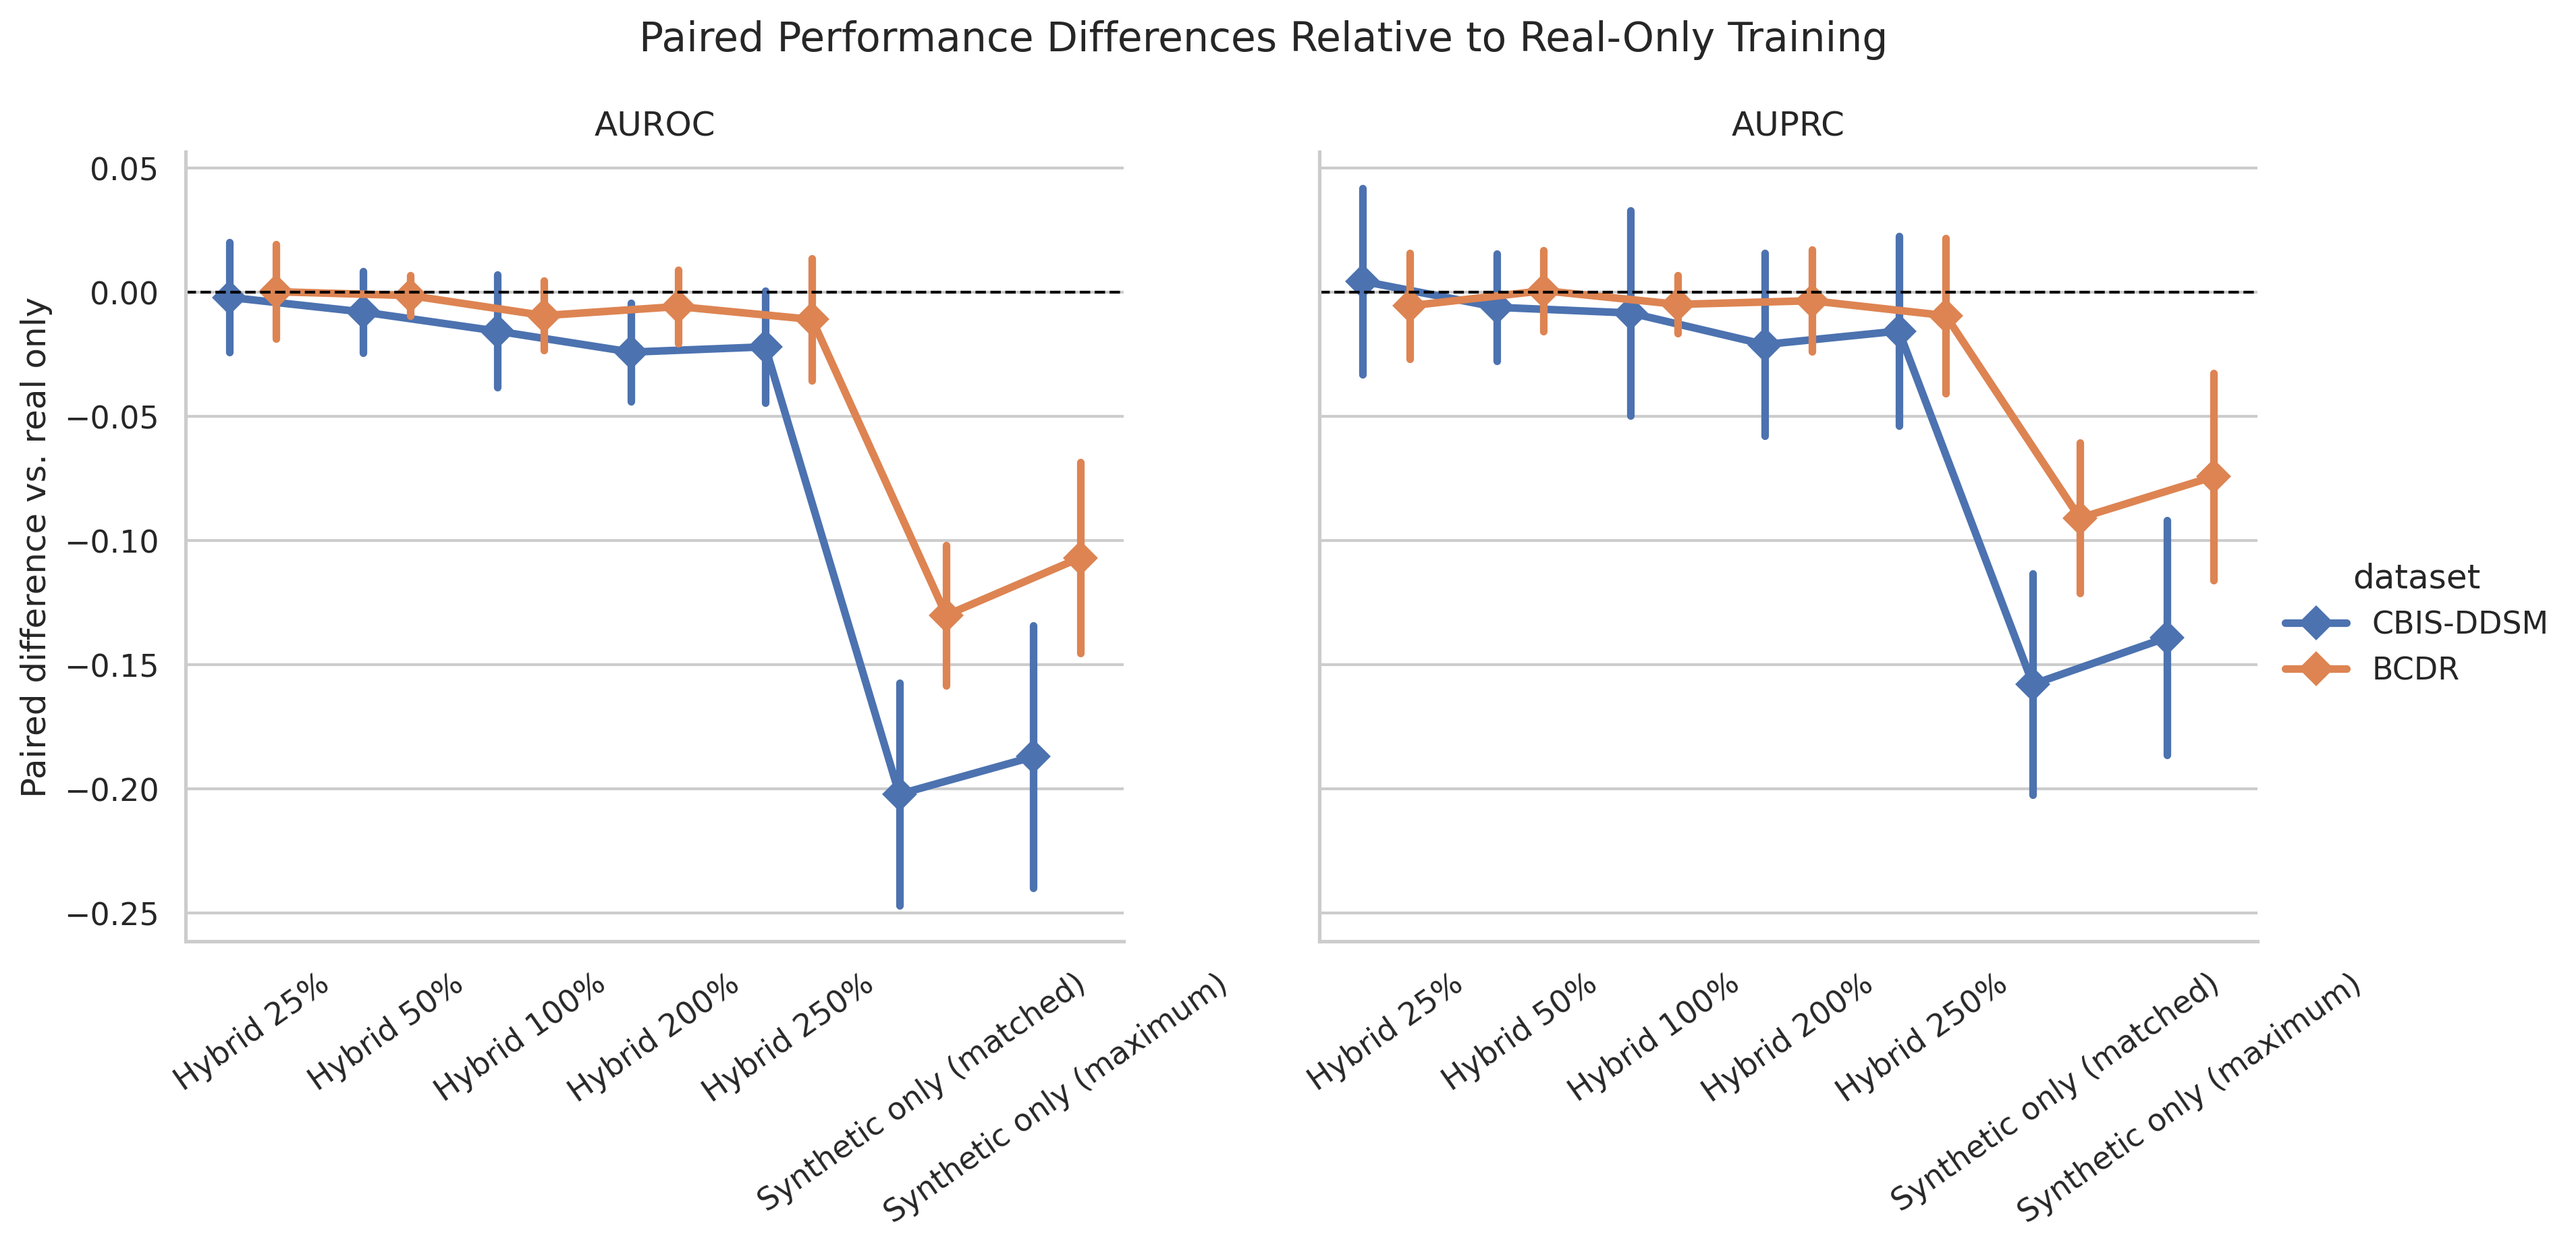

The data file committed next to this chart (first rows):
dataset, experiment, seed, metric, difference
CBIS-DDSM, hybrid_025, 42, accuracy, -0.02239
CBIS-DDSM, hybrid_025, 42, Precision, 0.01986
CBIS-DDSM, hybrid_025, 42, Recall, -0.06531
CBIS-DDSM, hybrid_025, 42, F1-Score, -0.03195
CBIS-DDSM, hybrid_025, 42, AUROC, -0.02064
CBIS-DDSM, hybrid_025, 42, AUPRC, -0.03765
CBIS-DDSM, hybrid_025, 43, accuracy, 0.002488
CBIS-DDSM, hybrid_025, 43, Precision, -0.05736
CBIS-DDSM, hybrid_025, 43, Recall, 0.08571
CBIS-DDSM, hybrid_025, 43, F1-Score, 0.02168
CBIS-DDSM, hybrid_025, 43, AUROC, 0.00442
CBIS-DDSM, hybrid_025, 43, AUPRC, 0.01217
CBIS-DDSM, hybrid_025, 44, accuracy, 0.01244
CBIS-DDSM, hybrid_025, 44, Precision, -0.04457
CBIS-DDSM, hybrid_025, 44, Recall, 0.08571
CBIS-DDSM, hybrid_025, 44, F1-Score, 0.02707
CBIS-DDSM, hybrid_025, 44, AUROC, 0.0312
CBIS-DDSM, hybrid_025, 44, AUPRC, 0.05792
CBIS-DDSM, hybrid_025, 45, accuracy, -0.0199
CBIS-DDSM, hybrid_025, 45, Precision, 0.017
CBIS-DDSM, hybrid_025, 45, Recall, -0.06939
CBIS-DDSM, hybrid_025, 45, F1-Score, -0.02731
CBIS-DDSM, hybrid_025, 45, AUROC, -0.02329
CBIS-DDSM, hybrid_025, 45, AUPRC, -0.02454
CBIS-DDSM, hybrid_025, 46, accuracy, -0.01741
CBIS-DDSM, hybrid_025, 46, Precision, -0.008777
CBIS-DDSM, hybrid_025, 46, Recall, -0.02449
CBIS-DDSM, hybrid_025, 46, F1-Score, -0.01866
CBIS-DDSM, hybrid_025, 46, AUROC, -0.001456
CBIS-DDSM, hybrid_025, 46, AUPRC, 0.01477
BCDR, hybrid_025, 42, accuracy, 0.0009042
BCDR, hybrid_025, 42, Precision, -0.01117
BCDR, hybrid_025, 42, Recall, 0.02097
BCDR, hybrid_025, 42, F1-Score, 0.007527
BCDR, hybrid_025, 42, AUROC, 0.006007
BCDR, hybrid_025, 42, AUPRC, 0.005679
BCDR, hybrid_025, 43, accuracy, 0.006329
BCDR, hybrid_025, 43, Precision, -0.006995
BCDR, hybrid_025, 43, Recall, 0.02742
BCDR, hybrid_025, 43, F1-Score, 0.01282
BCDR, hybrid_025, 43, AUROC, 0.001118
BCDR, hybrid_025, 43, AUPRC, -0.009037
BCDR, hybrid_025, 44, accuracy, 0.009946
BCDR, hybrid_025, 44, Precision, 0.003208
BCDR, hybrid_025, 44, Recall, 0.02097
BCDR, hybrid_025, 44, F1-Score, 0.01349
BCDR, hybrid_025, 44, AUROC, 0.02561
BCDR, hybrid_025, 44, AUPRC, 0.01286
BCDR, hybrid_025, 45, accuracy, -0.01085
BCDR, hybrid_025, 45, Precision, 0.0242
BCDR, hybrid_025, 45, Recall, -0.06935
BCDR, hybrid_025, 45, F1-Score, -0.02895
BCDR, hybrid_025, 45, AUROC, -0.003909
BCDR, hybrid_025, 45, AUPRC, 0.004457
BCDR, hybrid_025, 46, accuracy, -0.001808
BCDR, hybrid_025, 46, Precision, -0.04474
BCDR, hybrid_025, 46, Recall, 0.05645
BCDR, hybrid_025, 46, F1-Score, 0.023
BCDR, hybrid_025, 46, AUROC, -0.02725
BCDR, hybrid_025, 46, AUPRC, -0.04077
... 360 more rows
